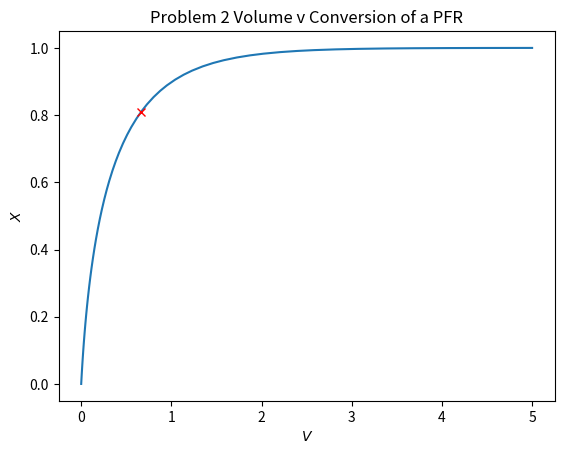

This chart was generated by the following Python code:
import numpy as np
import matplotlib.pyplot as plt
from scipy.integrate import solve_ivp, trapezoid
from scipy.optimize import curve_fit, fsolve
import time, math
# ODE for pfr
def HW_3_P_2_PFR(t, x):
    # constants
    k = 10**-4
    E = 87000
    R = 8.314
    T_1 = 50 + 273.15
    T_2 = 125 + 273.15
    P = 10 * 101325
    C_A0 = P / T_2 / R
    F_A0 = 2.7
    # get conversion for independent var array
    X = x[0]
    return [k * np.exp(E / R *(1/T_1 - 1/T_2)) * C_A0 * (1 - X)/(1 + 2*X) / F_A0]
# solve ODE implicitly
HW_3_P_2_solution_pfr = solve_ivp(HW_3_P_2_PFR, [0, 5], [0],  method="Radau", rtol=1e-6, atol=1e-6)
# plot solution
V_81 = np.interp(0.81, HW_3_P_2_solution_pfr.y[0], HW_3_P_2_solution_pfr.t)
plt.plot(HW_3_P_2_solution_pfr.t, HW_3_P_2_solution_pfr.y[0])
plt.plot(V_81, 0.81, 'rx')
plt.xlabel(r"$V$")
plt.ylabel(r"$X$")
plt.title("Problem 2 Volume v Conversion of a PFR")
plt.show()
# interpolate for X=0.81
print(round(V_81, 3))
# Aggie Honor Code: An Aggie does not lie, cheat, or steal or tolerate
# those who do.
# I certify that this work is my own and not the work of another.
#
# [redacted]
# Assignment #: HW 3
# Question #: 1a